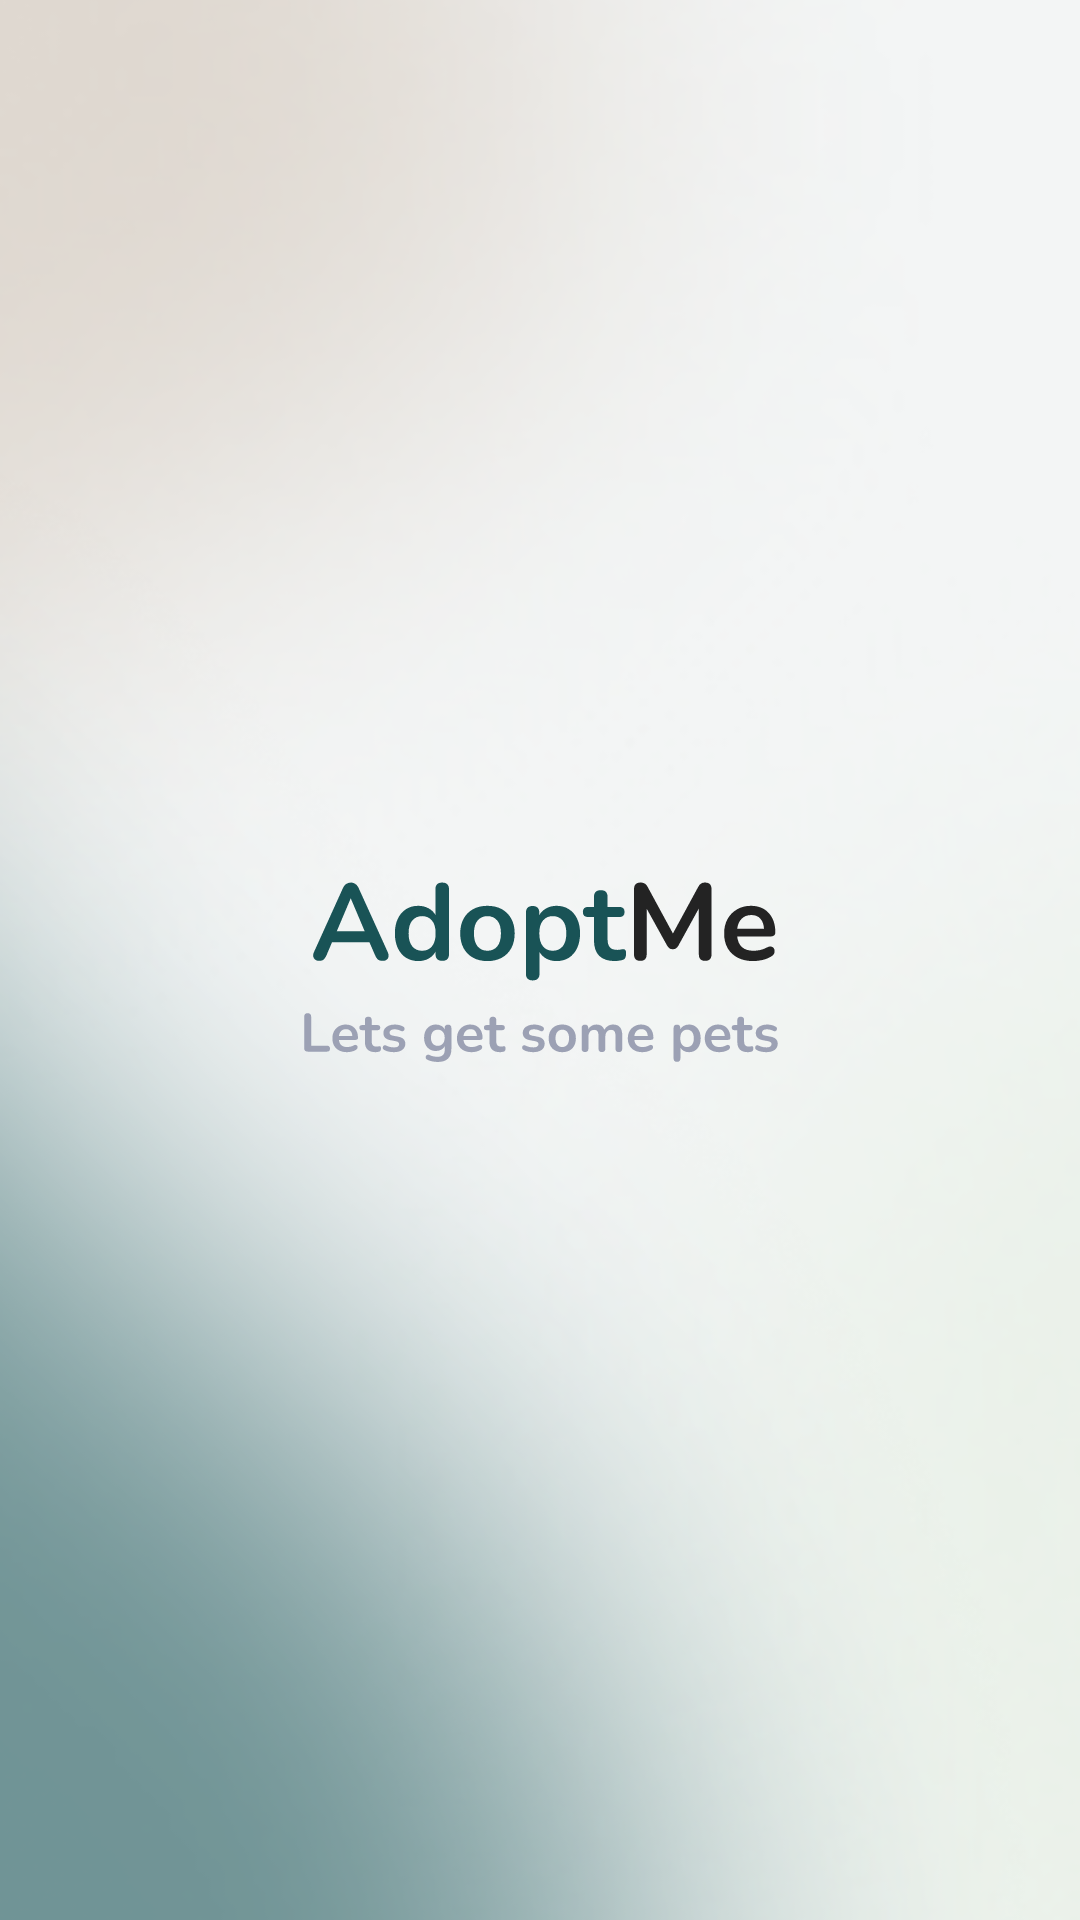

Write the Android layout XML for this screen, with the resource values it uses.
<!-- AndroidManifest.xml: activity theme Theme.AppCompat.DayNight.NoActionBar -->
<!-- res/layout/activity_splash_screen.xml -->
<?xml version="1.0" encoding="utf-8"?>
<RelativeLayout xmlns:android="http://schemas.android.com/apk/res/android"
    xmlns:app="http://schemas.android.com/apk/res-auto"
    xmlns:tools="http://schemas.android.com/tools"
    android:layout_width="match_parent"
    android:layout_height="match_parent"
    tools:context=".SplashScreenActivity">

    <ImageView
        android:layout_width="match_parent"
        android:layout_height="wrap_content"
        android:src="@drawable/raw_splash_screen"
        android:scaleType="centerCrop"/>
    <ImageView
        android:id="@+id/iv_splash"
        android:layout_width="160dp"
        android:layout_height="160dp"
        android:src="@drawable/ic_logo_text"
        android:layout_centerInParent="true"/>
</RelativeLayout>
<!-- resources referenced by this layout -->
<resources>
  <!-- drawable ic_logo_text: vector/xml drawable (drawable, 20662 chars, omitted) -->
  <!-- drawable raw_splash_screen: png bitmap (drawable, 113293 bytes) -->
</resources>
